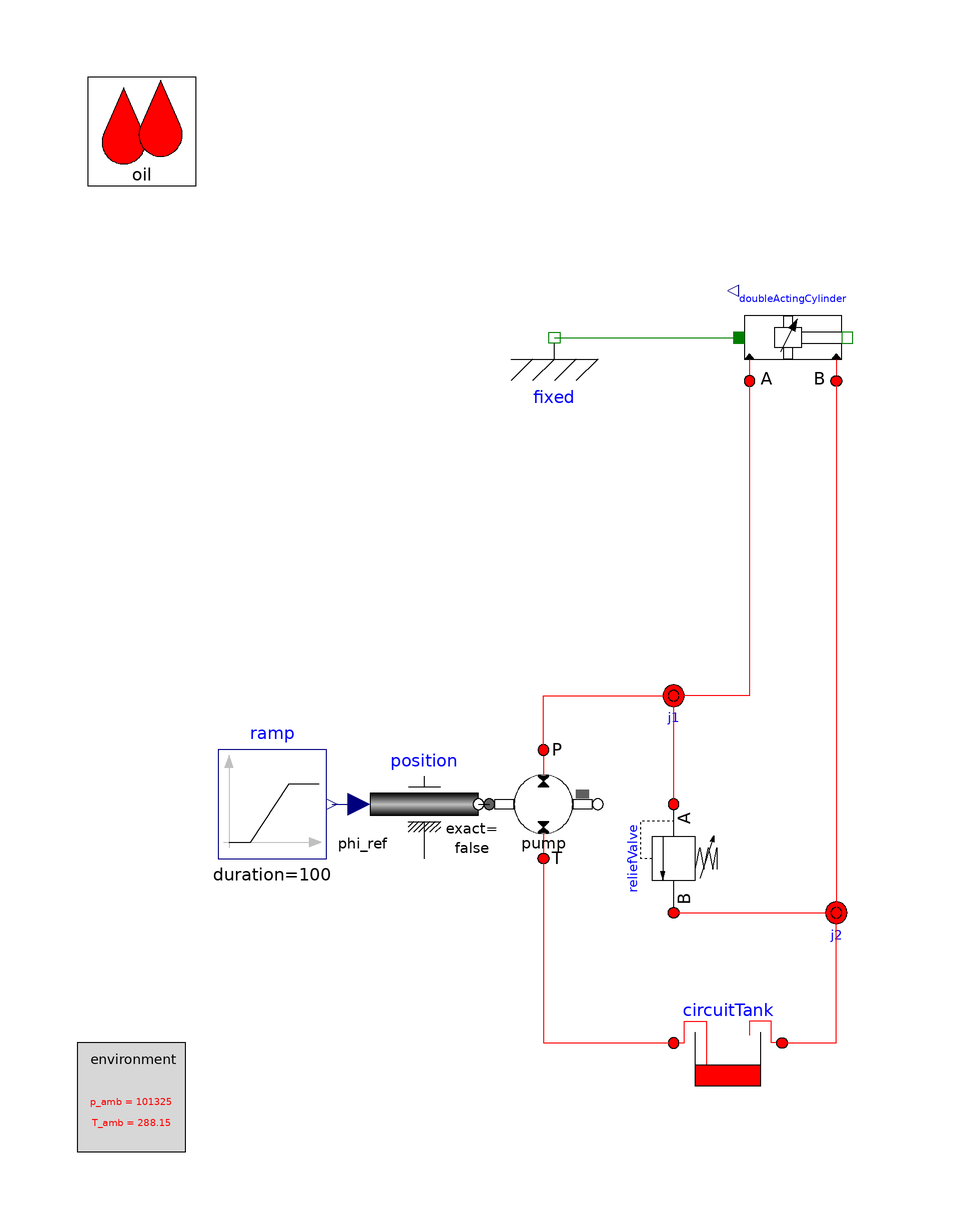

The component connection diagram of the Modelica model below, drawn from its own Placement and Line annotations.

model DoubleActingCylinderTestSimple2

      extends OpenHydraulics.Interfaces.PartialFluidCircuit(redeclare
        OpenHydraulics.Fluids.GenericOilSimple   oil);

      Modelica.Mechanics.Translational.Components.Fixed fixed
        annotation (Placement(transformation(extent={{-22,40},{-2,60}}, rotation=
                0)));
      OpenHydraulics.Components.Cylinders.DoubleActingCylinder doubleActingCylinder(
        initType=Modelica.Mechanics.MultiBody.Types.Init.Position,
        strokeLength=0.2,
        pistonMass=0.1,
        s_init=0.185,
        q_nom=1e-4)       annotation (Placement(transformation(extent={{22,40},{
                42,60}}, rotation=0)));
      OpenHydraulics.Basic.FluidPower2MechRotConst pump(Dconst=5e-5)
                                                             annotation (Placement(transformation(extent={{-24,-46},
                {-4,-26}}, rotation=0)));
      OpenHydraulics.Components.Volumes.CircuitTank circuitTank
        annotation (Placement(transformation(extent={{30,-90},{10,-70}}, rotation=
               0)));
      Modelica.Blocks.Sources.Ramp ramp(height=1000, duration=100)
        annotation (Placement(transformation(extent={{-74,-46},{-54,-26}},
              rotation=0)));
      OpenHydraulics.Components.Valves.ReliefValve reliefValve
        annotation (Placement(transformation(
            origin={10,-46},
            extent={{-10,-10},{10,10}},
            rotation=270)));
      Modelica.Mechanics.Rotational.Sources.Position position(
                                                      f_crit=1, useSupport=false)
        annotation (Placement(transformation(extent={{-46,-46},{-26,-26}},
              rotation=0)));
      Components.Lines.NJunction j1(n_ports=3)  annotation (Placement(
            transformation(extent={{0,-26},{20,-6}}, rotation=0)));
      Components.Lines.NJunction j2(n_ports=3)
        annotation (Placement(transformation(extent={{30,-66},{50,-46}}, rotation=
               0)));
    initial equation
      //reliefValve.port_a.p = 101325;

    equation
      connect(fixed.flange,   doubleActingCylinder.flange_a)
        annotation (Line(points={{-12,50},{22,50}}, color={0,127,0}));
      connect(pump.port_a,circuitTank. port_b) annotation (Line(points={{-14,-46},
              {-14,-80},{10,-80}}, color={255,0,0}));
      connect(ramp.y, position.phi_ref)
        annotation (Line(points={{-53,-36},{-48,-36}}, color={0,0,127}));
      connect(position.flange,   pump.flange_a)
        annotation (Line(points={{-26,-36},{-24,-36}}, color={0,0,0}));
      connect(pump.port_b, j1.port[1]) annotation (Line(points={{-14,-26},{-14,
              -16},{10,-16},{10,-16.6667}}, color={255,0,0}));
      connect(reliefValve.port_a, j1.port[2]) annotation (Line(points={{10,-36},{
              10,-26.025},{10,-16},{10,-16}}, color={255,0,0}));
      connect(circuitTank.port_a, j2.port[1]) annotation (Line(points={{30,-80},{
              40,-80},{40,-56.6667}}, color={255,0,0}));
      connect(reliefValve.port_b, j2.port[2])
        annotation (Line(points={{10,-56},{25,-56},{25,-56},{40,-56}}, color={255,
              0,0}));
      connect(doubleActingCylinder.port_b, j2.port[3]) annotation (Line(points={{40,42},
              {40,-55.3333}},        color={255,0,0}));
      connect(doubleActingCylinder.port_a, j1.port[3]) annotation (Line(points={{24,42},
              {24,-16},{10,-16},{10,-15.3333}},        color={255,0,0}));
    annotation ( Diagram(graphics),
        experiment(StopTime=10, Tolerance=1e-008),
        experimentSetupOutput);
    end DoubleActingCylinderTestSimple2;